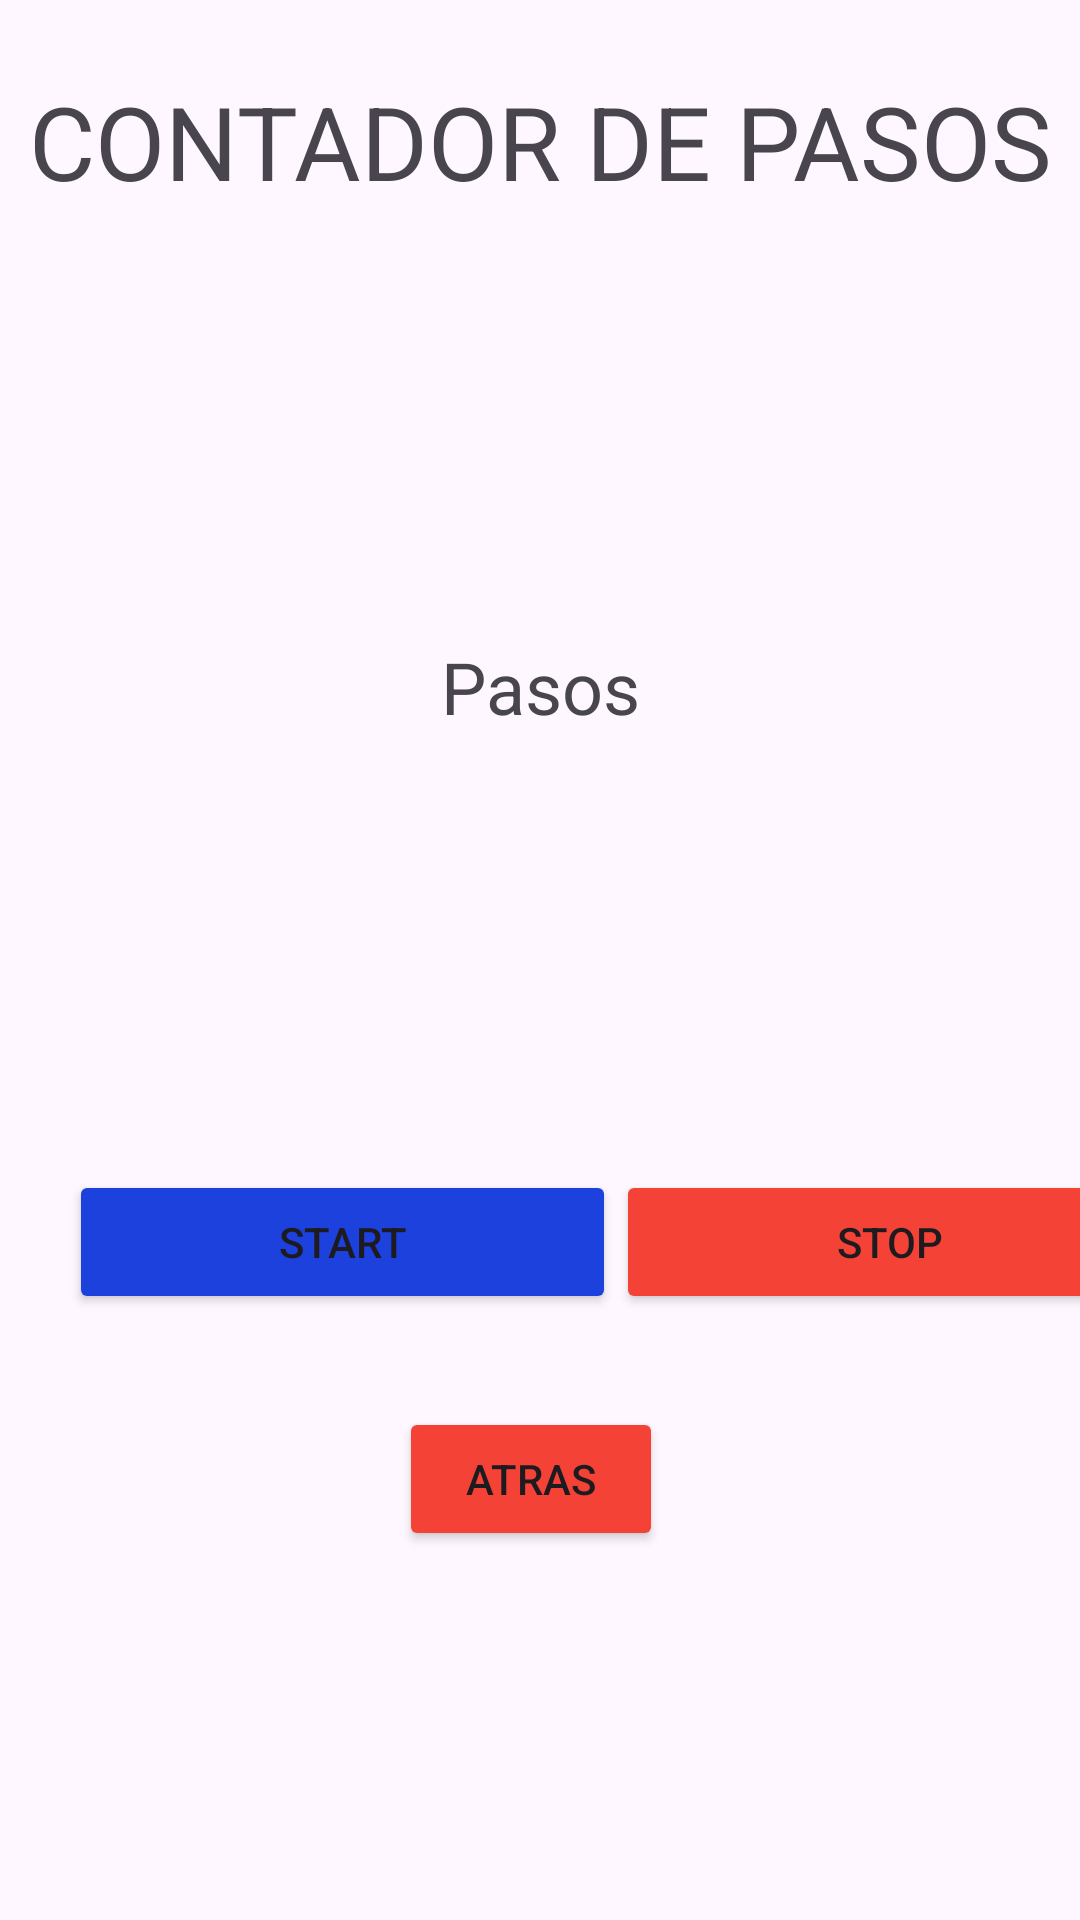

Reconstruct the res/layout file that produces this screen, plus the resources it refers to.
<!-- AndroidManifest.xml: application theme Theme.Vamos1 -->
<!-- res/layout/activity_pasos_locos.xml -->
<?xml version="1.0" encoding="utf-8"?>
<androidx.constraintlayout.widget.ConstraintLayout xmlns:android="http://schemas.android.com/apk/res/android"
    xmlns:app="http://schemas.android.com/apk/res-auto"
    xmlns:tools="http://schemas.android.com/tools"
    android:id="@+id/main"
    android:layout_width="match_parent"
    android:layout_height="match_parent"
    tools:context=".pasosLocos">

    <TextView
        android:id="@+id/textView_pasos"
        android:layout_width="wrap_content"
        android:layout_height="wrap_content"
        android:layout_marginStart="30dp"
        android:layout_marginTop="50dp"
        android:layout_marginEnd="30dp"
        android:layout_marginBottom="140dp"
        android:text="Pasos"
        android:textSize="24sp"
        app:layout_constraintBottom_toTopOf="@+id/linearLayout2"
        app:layout_constraintEnd_toEndOf="parent"
        app:layout_constraintStart_toStartOf="parent"
        app:layout_constraintTop_toBottomOf="@+id/textView5" />


    <LinearLayout
        android:id="@+id/linearLayout2"
        android:layout_width="365dp"
        android:layout_height="56dp"
        android:layout_marginStart="23dp"
        android:layout_marginTop="5dp"
        android:layout_marginEnd="23dp"
        android:layout_marginBottom="200dp"
        android:orientation="horizontal"
        app:layout_constraintBottom_toBottomOf="parent"
        app:layout_constraintEnd_toEndOf="parent"
        app:layout_constraintHorizontal_bias="0.0"
        app:layout_constraintStart_toStartOf="parent"
        app:layout_constraintTop_toBottomOf="@+id/textView_pasos">

        <Button
            android:id="@+id/btn_Start"
            android:layout_width="wrap_content"
            android:layout_height="wrap_content"
            android:layout_weight="1"
            android:backgroundTint="#1C41DC"
            android:text="START" />

        <Button
            android:id="@+id/btn_Stop"
            android:layout_width="wrap_content"
            android:layout_height="wrap_content"
            android:layout_weight="1"
            android:backgroundTint="#F44336"
            android:text="STOP" />
    </LinearLayout>

    <TextView
        android:id="@+id/textView5"
        android:layout_width="wrap_content"
        android:layout_height="wrap_content"
        android:layout_marginStart="36dp"
        android:layout_marginTop="30dp"
        android:layout_marginEnd="36dp"
        android:layout_marginBottom="93dp"
        android:text="CONTADOR DE PASOS"
        android:textSize="34sp"
        app:layout_constraintBottom_toTopOf="@+id/textView_pasos"
        app:layout_constraintEnd_toEndOf="parent"
        app:layout_constraintStart_toStartOf="parent"
        app:layout_constraintTop_toTopOf="parent" />

    <Button
        android:id="@+id/btn_atras"
        android:layout_width="wrap_content"
        android:layout_height="wrap_content"
        android:layout_marginStart="157dp"
        android:layout_marginTop="50dp"
        android:layout_marginEnd="163dp"
        android:layout_marginBottom="150dp"
        android:backgroundTint="#F44336"
        android:text="ATRAS"
        app:cornerRadius="5dp"
        app:layout_constraintBottom_toBottomOf="parent"
        app:layout_constraintEnd_toEndOf="parent"
        app:layout_constraintStart_toStartOf="parent"
        app:layout_constraintTop_toBottomOf="@+id/linearLayout2" />
</androidx.constraintlayout.widget.ConstraintLayout>
<!-- resources referenced by this layout -->
<resources>
  <style name="Theme.Vamos1" parent="Base.Theme.Vamos1">
          
          <item name="android:navigationBarColor">@android:color/transparent</item>
          <item name="android:statusBarColor">@android:color/transparent</item>
          <item name="android:windowLightStatusBar">?attr/isLightTheme</item>
      </style>
  <style name="Base.Theme.Vamos1" parent="Theme.Material3.DayNight.NoActionBar">
          
          
      </style>
</resources>
